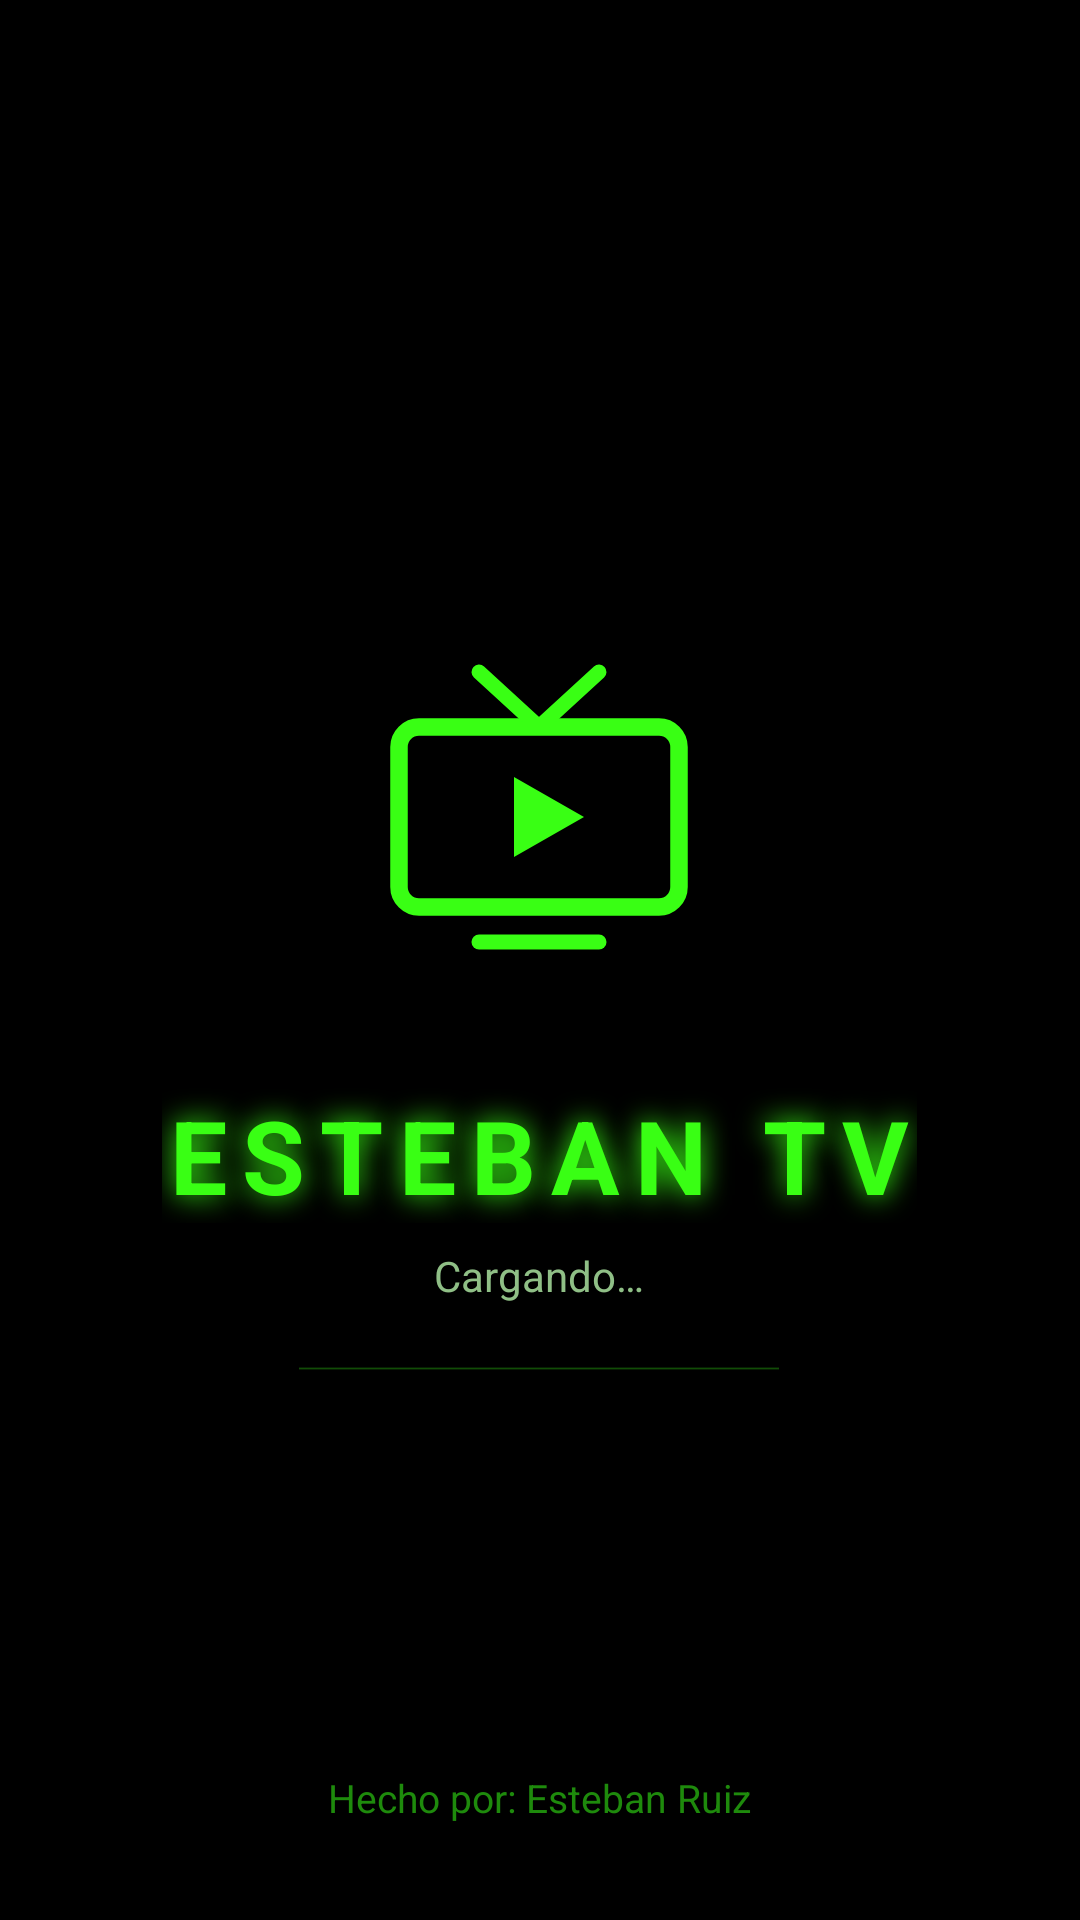

This screen was rendered from an Android layout file. Write that file and the resources it references.
<!-- AndroidManifest.xml: activity theme Theme.EstebanTV.Splash -->
<!-- res/layout/activity_splash.xml -->
<?xml version="1.0" encoding="utf-8"?>
<RelativeLayout xmlns:android="http://schemas.android.com/apk/res/android"
    android:layout_width="match_parent"
    android:layout_height="match_parent"
    android:background="@color/black">

    <LinearLayout
        android:layout_width="wrap_content"
        android:layout_height="wrap_content"
        android:layout_centerInParent="true"
        android:gravity="center_horizontal"
        android:orientation="vertical">

        <ImageView
            android:id="@+id/logo"
            android:layout_width="180dp"
            android:layout_height="180dp"
            android:contentDescription="@string/app_name"
            android:src="@drawable/ic_launcher_foreground" />

        <TextView
            android:id="@+id/title"
            android:layout_width="wrap_content"
            android:layout_height="wrap_content"
            android:text="@string/app_name_caps"
            android:textColor="@color/neon"
            android:textSize="34sp"
            android:textStyle="bold"
            android:letterSpacing="0.15"
            android:shadowColor="#39FF14"
            android:shadowDx="0"
            android:shadowDy="0"
            android:shadowRadius="24" />

        <TextView
            android:layout_width="wrap_content"
            android:layout_height="wrap_content"
            android:layout_marginTop="8dp"
            android:text="@string/loading"
            android:textColor="@color/text_dim"
            android:textSize="14sp" />

        <ProgressBar
            style="?android:attr/progressBarStyleHorizontal"
            android:layout_width="160dp"
            android:layout_height="3dp"
            android:layout_marginTop="20dp"
            android:indeterminate="true"
            android:indeterminateTint="@color/neon" />
    </LinearLayout>

    <TextView
        android:layout_width="wrap_content"
        android:layout_height="wrap_content"
        android:layout_alignParentBottom="true"
        android:layout_centerHorizontal="true"
        android:layout_marginBottom="32dp"
        android:text="@string/made_by"
        android:textColor="@color/neon_dim"
        android:textSize="13sp" />
</RelativeLayout>
<!-- resources referenced by this layout -->
<resources>
  <color name="black">#000000</color>
  <color name="neon">#39FF14</color>
  <color name="neon_dim">#1E8A0C</color>
  <color name="text_dim">#8FBF86</color>
  <!-- drawable ic_launcher_foreground (drawable) -->
  <vector xmlns:android="http://schemas.android.com/apk/res/android"
      android:width="108dp"
      android:height="108dp"
      android:viewportWidth="108"
      android:viewportHeight="108">
      <path
          android:pathData="M30,36 L78,36 A4,4 0 0 1 82,40 L82,68 A4,4 0 0 1 78,72 L30,72 A4,4 0 0 1 26,68 L26,40 A4,4 0 0 1 30,36 Z"
          android:strokeColor="#39FF14"
          android:strokeWidth="3.5"
          android:strokeLineJoin="round"
          android:fillColor="#00000000" />
      <path
          android:pathData="M49,46 L49,62 L63,54 Z"
          android:fillColor="#39FF14" />
      <path
          android:pathData="M42,25 L54,36 L66,25"
          android:strokeColor="#39FF14"
          android:strokeWidth="3"
          android:strokeLineCap="round"
          android:strokeLineJoin="round"
          android:fillColor="#00000000" />
      <path
          android:pathData="M42,79 L66,79"
          android:strokeColor="#39FF14"
          android:strokeWidth="3"
          android:strokeLineCap="round" />
  </vector>
  <string name="app_name">Esteban TV</string>
  <string name="app_name_caps">ESTEBAN TV</string>
  <string name="loading">Cargando…</string>
  <string name="made_by">Hecho por: Esteban Ruiz</string>
  <style name="Theme.EstebanTV.Splash" parent="Theme.EstebanTV" />
  <style name="Theme.EstebanTV" parent="Theme.AppCompat.NoActionBar">
          <item name="colorPrimary">@color/black</item>
          <item name="colorPrimaryDark">@color/black</item>
          <item name="colorAccent">@color/neon</item>
          <item name="colorControlActivated">@color/neon</item>
          <item name="android:windowBackground">@color/black</item>
          <item name="android:statusBarColor">@color/black</item>
          <item name="android:navigationBarColor">@color/black</item>
          <item name="alertDialogTheme">@style/EtvDialog</item>
          <item name="popupMenuStyle">@style/EtvPopup</item>
      </style>
  <style name="EtvDialog" parent="Theme.AppCompat.Dialog.Alert">
          <item name="colorAccent">@color/neon</item>
          <item name="android:windowBackground">@color/surface</item>
          <item name="android:textColorPrimary">#FFFFFF</item>
          <item name="android:textColorSecondary">@color/text_dim</item>
      </style>
  <style name="EtvPopup" parent="Widget.AppCompat.PopupMenu">
          <item name="android:popupBackground">@color/surface</item>
      </style>
  <color name="surface">#0A0A0A</color>
</resources>
